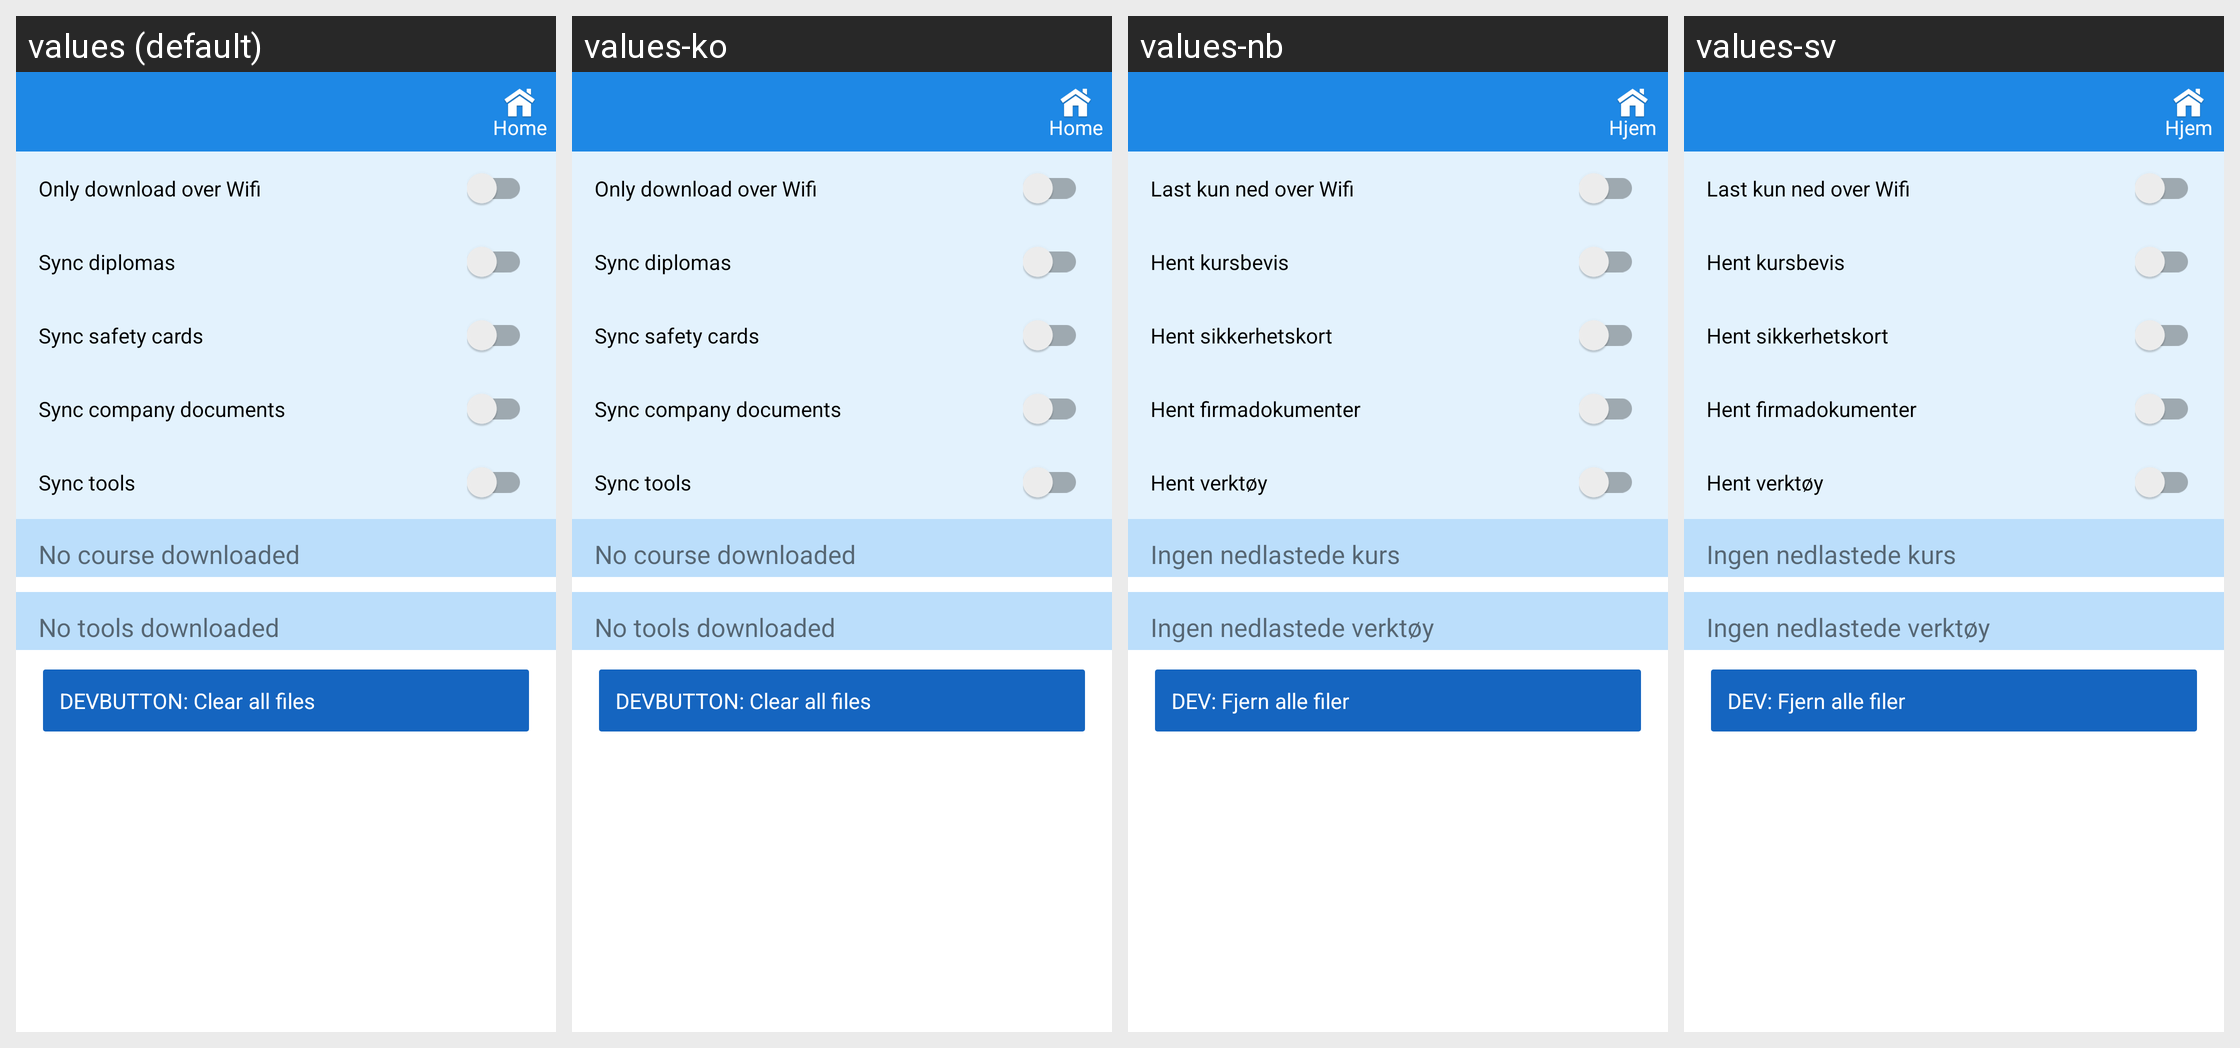

Translations of the strings shown on this Android screen, per locale in the grid:
Android screen res/layout/activity_downloads.xml rendered under 4 locales, left to right: values (default), values-ko, values-nb, values-sv. Device: Nexus 5 (rendered at 1080×1920; each locale shown at half size, 540×960, under a caption strip naming it); theme AppTheme.
Other locales in the repository, not shown: values-pl, values-pt.
Strings drawn on this screen, with the default value and each locale's value (text and hints the layout hard-codes, and strings that could not be matched under every locale, appear in the picture but are not listed):

download_over_wifi
  values: Only download over Wifi
  values-ko: Only download over Wifi
  values-nb: Last kun ned over Wifi
  values-sv: Last kun ned over Wifi

SyncDiplomas
  values: Sync diplomas
  values-ko: Sync diplomas
  values-nb: Hent kursbevis
  values-sv: Hent kursbevis

SyncSafetycard
  values: Sync safety cards
  values-ko: Sync safety cards
  values-nb: Hent sikkerhetskort
  values-sv: Hent sikkerhetskort

SyncDocument
  values: Sync company documents
  values-ko: Sync company documents
  values-nb: Hent firmadokumenter
  values-sv: Hent firmadokumenter

SyncTools
  values: Sync tools
  values-ko: Sync tools
  values-nb: Hent verktøy
  values-sv: Hent verktøy

no_course_dwnloaded
  values: No course downloaded
  values-ko: No course downloaded
  values-nb: Ingen nedlastede kurs
  values-sv: Ingen nedlastede kurs

no_tools_dwnloaded
  values: No tools downloaded
  values-ko: No tools downloaded
  values-nb: Ingen nedlastede verktøy
  values-sv: Ingen nedlastede verktøy

dev_button_text
  values: DEVBUTTON: Clear all files
  values-ko: DEVBUTTON: Clear all files
  values-nb: DEV: Fjern alle filer
  values-sv: DEV: Fjern alle filer

home
  values: Home
  values-ko: Home
  values-nb: Hjem
  values-sv: Hjem
